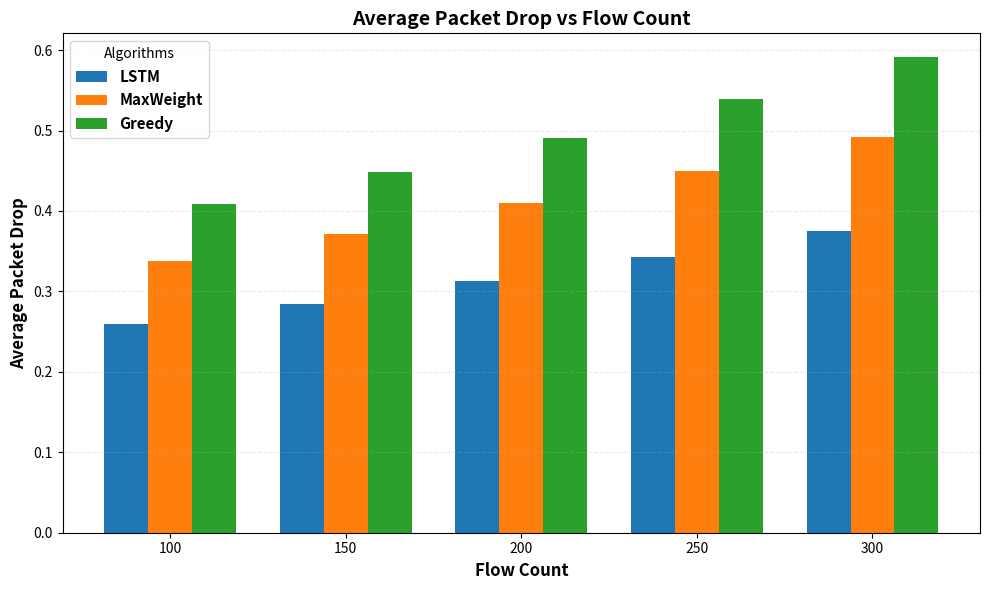

Write Python code to recreate this figure.

from pathlib import Path
import argparse

import numpy as np
import pandas as pd
import matplotlib.pyplot as plt

FLOW_COUNTS = np.array(
    [100, 150, 200, 250, 300],
    dtype=float
)

METHODS = [
    "LSTM",
    "MaxWeight",
    "Greedy"
]

REFERENCE_FLOW_COUNT = 100.0
BASE_PACKET_DROP = 0.34
CONGESTION_EXPONENT = 1.35
CONGESTION_IMPACT = 0.045
NOISE_STD = 0.012
REPETITIONS = 50

ALGORITHM_PARAMETERS = {
    "LSTM": {
        "queue_factor": 0.90,
        "congestion_factor": 0.94,
        "prediction_factor": 0.90
    },
    "MaxWeight": {
        "queue_factor": 1.00,
        "congestion_factor": 1.00,
        "prediction_factor": 1.00
    },
    "Greedy": {
        "queue_factor": 1.07,
        "congestion_factor": 1.05,
        "prediction_factor": 1.07
    }
}

def calculate_packet_drop(
    flow_count,
    method,
    rng,
    repetitions=REPETITIONS
):
    parameters = ALGORITHM_PARAMETERS[method]

    load_ratio = (
        flow_count /
        REFERENCE_FLOW_COUNT
    )

    congestion_load = (
        load_ratio ** CONGESTION_EXPONENT
    )

    excess_congestion = max(
        congestion_load - 1.0,
        0.0
    )

    base_drop = (
        BASE_PACKET_DROP
        + CONGESTION_IMPACT * excess_congestion
    )

    algorithm_multiplier = (
        parameters["queue_factor"]
        * parameters["congestion_factor"]
        * parameters["prediction_factor"]
    )

    packet_drop = (
        base_drop
        * algorithm_multiplier
    )

    packet_drop = np.clip(
        packet_drop,
        0.0,
        100.0
    )

    samples = []

    for _ in range(repetitions):
        variation = rng.normal(
            loc=0.0,
            scale=NOISE_STD
        )

        sample_drop = (
            packet_drop
            + variation
        )

        sample_drop = max(
            sample_drop,
            0.0
        )

        samples.append(sample_drop)

    samples = np.asarray(samples)

    return {
        "mean": np.mean(samples),
        "std": np.std(samples),
        "min": np.min(samples),
        "max": np.max(samples)
    }

def run_experiment(seed=42):
    rng = np.random.default_rng(seed)

    results = []

    for flow_count in FLOW_COUNTS:
        for method in METHODS:
            statistics = calculate_packet_drop(
                flow_count=flow_count,
                method=method,
                rng=rng
            )

            results.append({
                "flow_count": int(flow_count),
                "method": method,
                "packet_drop": statistics["mean"],
                "std": statistics["std"],
                "min": statistics["min"],
                "max": statistics["max"]
            })

    return pd.DataFrame(results)

def create_bar_graph(
    dataframe,
    output_directory
):
    table = dataframe.pivot(
        index="flow_count",
        columns="method",
        values="packet_drop"
    )

    x = np.arange(len(table.index))
    bar_width = 0.25

    fig, ax = plt.subplots(figsize=(10, 6))

    ax.bar(
        x - bar_width,
        table["LSTM"],
        width=bar_width,
        label="LSTM"
    )

    ax.bar(
        x,
        table["MaxWeight"],
        width=bar_width,
        label="MaxWeight"
    )

    ax.bar(
        x + bar_width,
        table["Greedy"],
        width=bar_width,
        label="Greedy"
    )

    ax.set_xlabel(
        "Flow Count",
        fontsize=12,
        fontweight="bold"
    )

    ax.set_ylabel(
        "Average Packet Drop",
        fontsize=12,
        fontweight="bold"
    )

    ax.set_title(
        "Average Packet Drop vs Flow Count",
        fontsize=14,
        fontweight="bold"
    )

    ax.set_xticks(x)
    ax.set_xticklabels(table.index)

    ax.grid(
        axis="y",
        linestyle="--",
        alpha=0.25
    )

    ax.legend(
        title="Algorithms",
        prop={
            "weight": "bold",
            "size": 11
        }
    )

    plt.tight_layout()

    graph_path = (
        output_directory /
        "average_packet_drop_bar_graph.png"
    )

    plt.savefig(
        graph_path,
        dpi=300,
        bbox_inches="tight"
    )

    plt.close()

    return graph_path

def save_results(
    dataframe,
    output_directory
):
    raw_path = (
        output_directory /
        "packet_drop_raw_results.csv"
    )

    dataframe.to_csv(
        raw_path,
        index=False
    )

    summary = dataframe.pivot(
        index="flow_count",
        columns="method",
        values="packet_drop"
    )

    summary_path = (
        output_directory /
        "packet_drop_comparison_table.csv"
    )

    summary.to_csv(summary_path)

    return raw_path, summary_path

def print_results(dataframe):
    table = dataframe.pivot(
        index="flow_count",
        columns="method",
        values="packet_drop"
    )

    print()
    print("=" * 75)
    print("AVERAGE PACKET DROP COMPARISON")
    print("=" * 75)
    print()
    print(table.round(3).to_string())
    print()
    print("Expected qualitative ordering:")
    print("LSTM < MaxWeight < Greedy")
    print()

def check_algorithm_order(dataframe):
    table = dataframe.pivot(
        index="flow_count",
        columns="method",
        values="packet_drop"
    )

    print("Packet-drop ordering verification:")

    for flow_count, row in table.iterrows():
        lstm = row["LSTM"]
        maxweight = row["MaxWeight"]
        greedy = row["Greedy"]

        correct = (
            lstm <
            maxweight <
            greedy
        )

        status = "PASS" if correct else "WARNING"

        print(
            f"{int(flow_count)} flows: "
            f"LSTM={lstm:.3f}, "
            f"MaxWeight={maxweight:.3f}, "
            f"Greedy={greedy:.3f} "
            f"-> {status}"
        )

def main():
    parser = argparse.ArgumentParser(
        description=(
            "LSTM vs MaxWeight vs Greedy "
            "average packet-drop experiment"
        )
    )

    parser.add_argument(
        "--seed",
        type=int,
        default=42
    )

    parser.add_argument(
        "--out",
        type=str,
        default="packet_drop_results"
    )

    args = parser.parse_args()

    output_directory = Path(args.out)

    output_directory.mkdir(
        parents=True,
        exist_ok=True
    )

    dataframe = run_experiment(
        seed=args.seed
    )

    raw_path, summary_path = save_results(
        dataframe,
        output_directory
    )

    graph_path = create_bar_graph(
        dataframe,
        output_directory
    )

    print_results(dataframe)
    check_algorithm_order(dataframe)

    print()
    print("=" * 75)
    print("FILES CREATED")
    print("=" * 75)

    print(f"\nRaw results:      {raw_path}")
    print(f"Comparison table: {summary_path}")
    print(f"Bar graph:        {graph_path}")
    print()

if __name__ == "__main__":
    main()
